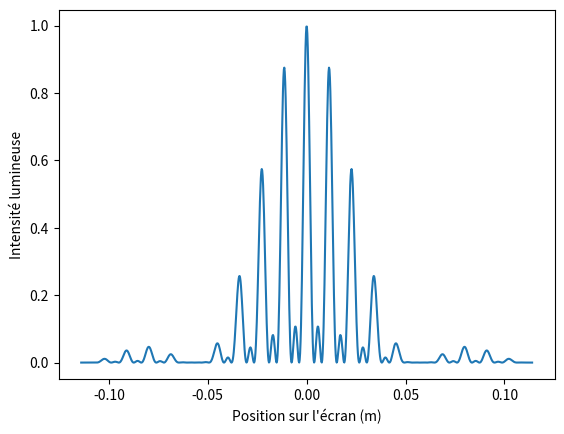
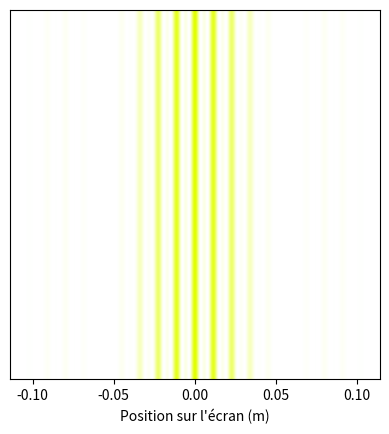

The matplotlib source for these figures, in order: (Note: this script raises an exception after producing the figures.)
#!/usr/bin/env python
# coding: utf-8

# In[5]:


import numpy as np
import matplotlib.pyplot as plt
import matplotlib.colors
from matplotlib import cm
from matplotlib.colors import ListedColormap, LinearSegmentedColormap
from matplotlib.cm import ScalarMappable
from matplotlib.colors import Normalize

def wavelength_to_rgb(wavelength, gamma=0.8):
    ''' taken from http://www.noah.org/wiki/Wavelength_to_RGB_in_Python
    This converts a given wavelength of light to an 
    approximate RGB color value. The wavelength must be given
    in nanometers in the range from 380 nm through 750 nm
    (789 THz through 400 THz).

    Based on code by Dan Bruton
    http://www.physics.sfasu.edu/astro/color/spectra.html
    Additionally alpha value set to 0.5 outside range
    '''
    wavelength = float(wavelength)
    if wavelength >= 380 and wavelength <= 750:
        A = 1.
    else:
        A=0.5
    if wavelength < 380:
        wavelength = 380.
    if wavelength >750:
        wavelength = 750.
    if wavelength >= 380 and wavelength <= 440:
        attenuation = 0.3 + 0.7 * (wavelength - 380) / (440 - 380)
        R = ((-(wavelength - 440) / (440 - 380)) * attenuation) ** gamma
        G = 0.0
        B = (1.0 * attenuation) ** gamma
    elif wavelength >= 440 and wavelength <= 490:
        R = 0.0
        G = ((wavelength - 440) / (490 - 440)) ** gamma
        B = 1.0
    elif wavelength >= 490 and wavelength <= 510:
        R = 0.0
        G = 1.0
        B = (-(wavelength - 510) / (510 - 490)) ** gamma
    elif wavelength >= 510 and wavelength <= 580:
        R = ((wavelength - 510) / (580 - 510)) ** gamma
        G = 1.0
        B = 0.0
    elif wavelength >= 580 and wavelength <= 645:
        R = 1.0
        G = (-(wavelength - 645) / (645 - 580)) ** gamma
        B = 0.0
    elif wavelength >= 645 and wavelength <= 750:
        attenuation = 0.3 + 0.7 * (750 - wavelength) / (750 - 645)
        R = (1.0 * attenuation) ** gamma
        G = 0.0
        B = 0.0
    else:
        R = 0.0
        G = 0.0
        B = 0.0
    return (R,G,B,A)


# In[6]:


def make_color_map ( wavelength ):
    """ Return a LinearSegmentedColormap going from transparent to full intensity
    for a wavelength given in nanometer .
    wavelength : float (in nm)
    """
    R, G, B, A = wavelength_to_rgb ( wavelength )
    colors = [(R,G,B,c) for c in np. linspace (1 ,0 ,100)]
    return matplotlib.colors.LinearSegmentedColormap . from_list ("mycmap ", colors )


# In[46]:


from matplotlib import cm
from matplotlib.colors import ListedColormap, LinearSegmentedColormap
from matplotlib.cm import ScalarMappable
from matplotlib.colors import Normalize

def sinc(x):
    return np.sinc(x/np.pi)

def I(I0,d,a,X,lamb,f,N,theta):
    c=2*np.pi/((f*lamb))
    y=[]
    for x in X:
        if x!=0:
            y.append(I0*(np.sin(c*N*(x-f*np.sin(theta))*d/2)/(N*np.sin(c*(x-f*np.sin(theta))*d/2)))**2*(sinc(c*(x-f*np.sin(theta))*a/2))**2)
        else:
            y.append(I0)
    return y

#Paramètres
I0=1  #Intensité initiale
d=50*10**(-6) #Distance entre les fentes
a=10*10**(-6) #Taille des fentes
lamb=570*10**(-9) #longueur d'onde
f=1 #focale
N=3 #Nombres de fentes
theta=0 #Angle d'incidence de la source

#Taille de l'affichage de la figure de diffraction (n=1 : largeur tâche centrale)
n=2
ordre=(n*lamb*f/a)#+2*f*np.sin(theta)


# Création et affichage du graphique de l'intensité en fonction de la position sur l'écran                
X=np.linspace(-ordre,ordre,1000)
I_graph=I(I0,d,a,X,lamb,f,N,theta)
plt.figure()
plt.xlabel("Position sur l'écran (m)")
plt.ylabel("Intensité lumineuse")
plt.plot(X,I_graph)
plt.show()


#Création et affichage de la figure d'interférence
y2,x2=np.meshgrid(I_graph,X)
wv = lamb*10**9# nm
R, G, B, A = wavelength_to_rgb (wv)
colors = [(R,G,B,a) for a in np. linspace (0 ,1 ,100) ]
comap=matplotlib.colors.LinearSegmentedColormap.from_list ("mycmap ", colors )
#Axes
fig, ax = plt.subplots()
ax.imshow(y2,cmap=comap, extent=[-ordre,ordre,-ordre,ordre])
ax.yaxis.set_visible(False)
plt.xlabel("Position sur l'écran (m)")


#Définition de la Colorbar
colors = [(0, 0, 0), (R, G, B)]
cm = LinearSegmentedColormap.from_list("Custom", colors, N=100)
cmappable = ScalarMappable(norm=Normalize(0,1), cmap=cm)
plt.colorbar(cmappable)

plt. gca (). set_facecolor ("0") # add a black background
plt. show()

